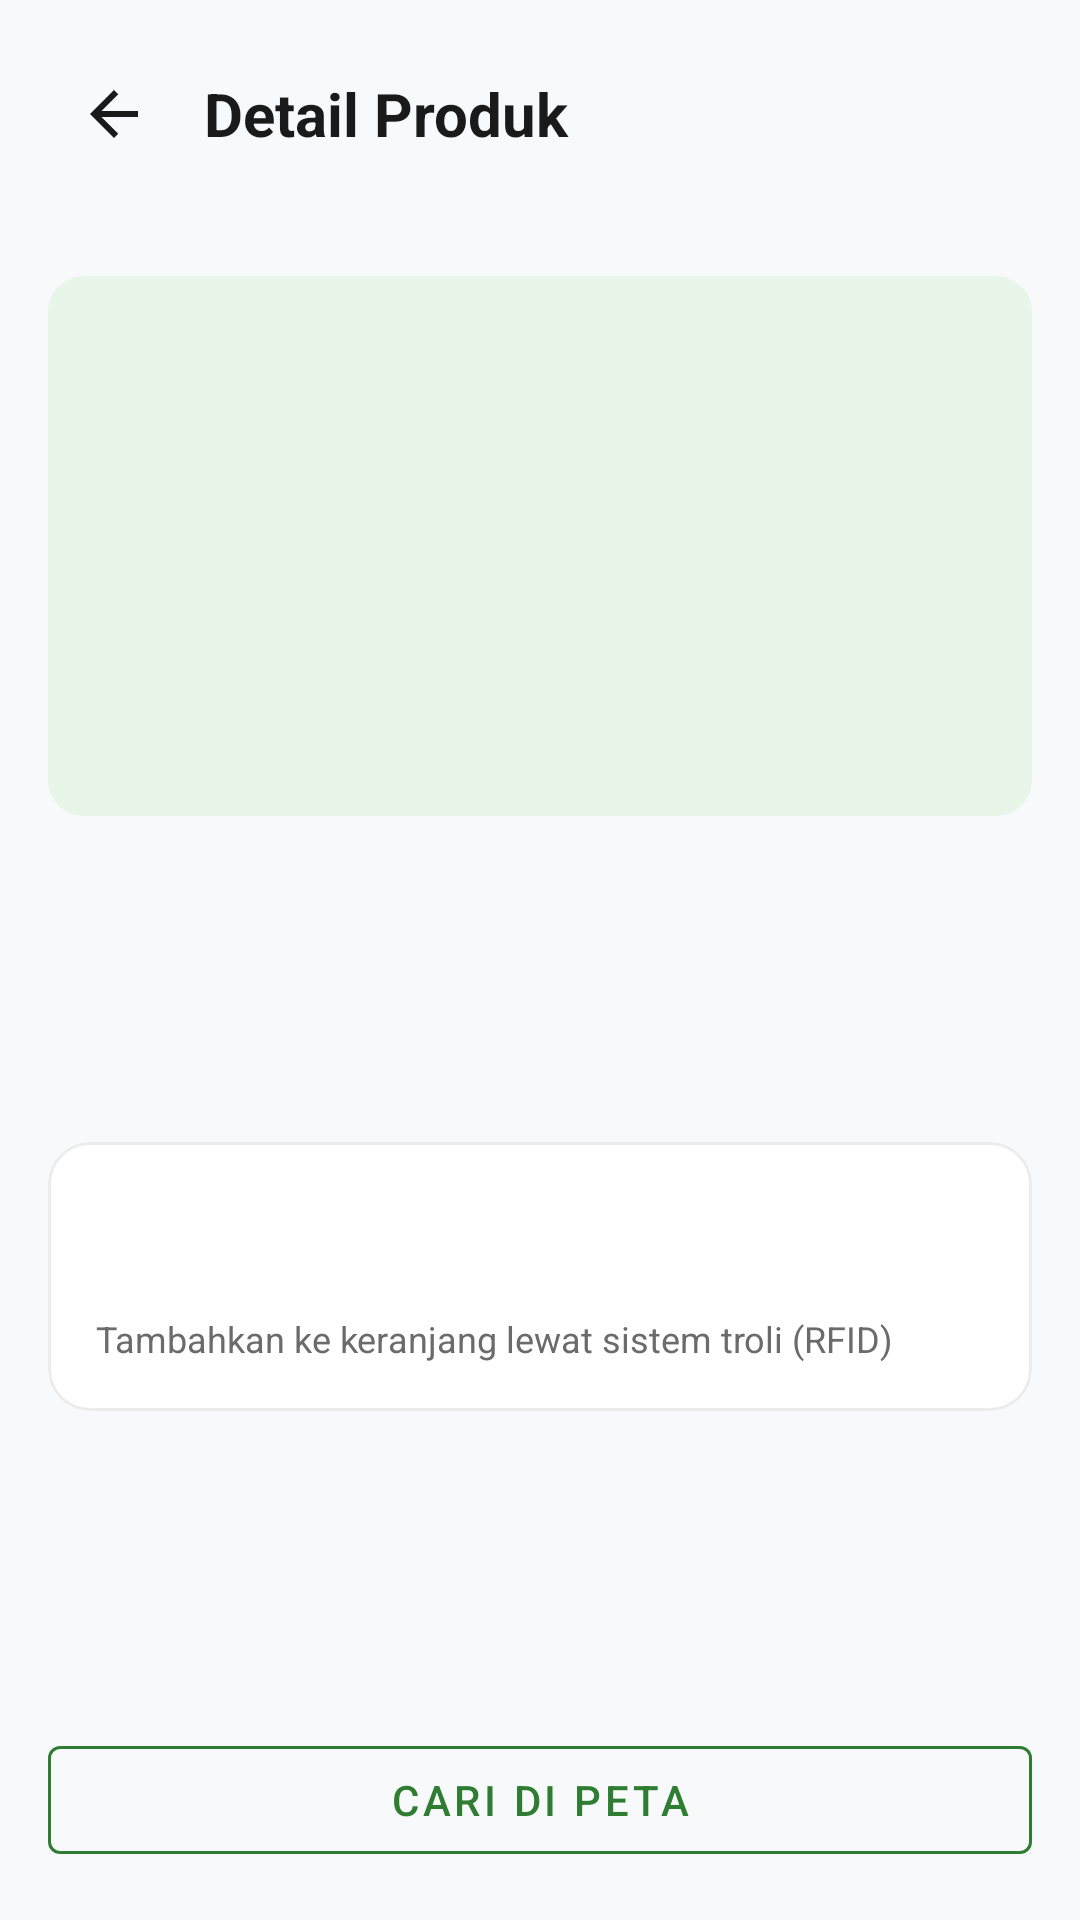

This screen was rendered from an Android layout file. Write that file and the resources it references.
<!-- AndroidManifest.xml: application theme Theme.SmartMarketKiosk -->
<!-- res/layout/fragment_product_detail.xml -->
<?xml version="1.0" encoding="utf-8"?>
<LinearLayout xmlns:android="http://schemas.android.com/apk/res/android"
    xmlns:app="http://schemas.android.com/apk/res-auto"
    xmlns:tools="http://schemas.android.com/tools"
    android:layout_width="match_parent"
    android:layout_height="match_parent"
    android:background="@color/sm_bg"
    android:orientation="vertical"
    tools:context=".ui.ProductDetailFragment">

    <LinearLayout
        android:layout_width="match_parent"
        android:layout_height="wrap_content"
        android:gravity="center_vertical"
        android:orientation="horizontal"
        android:padding="16dp">

        <ImageButton
            android:id="@+id/btnBack"
            android:layout_width="44dp"
            android:layout_height="44dp"
            android:background="?attr/selectableItemBackgroundBorderless"
            android:contentDescription="@string/back"
            android:src="@drawable/ic_back" />

        <TextView
            android:id="@+id/tvTitle"
            android:layout_width="0dp"
            android:layout_height="wrap_content"
            android:layout_marginStart="8dp"
            android:layout_weight="1"
            android:text="Detail Produk"
            android:textColor="@color/sm_text"
            android:textSize="20sp"
            android:textStyle="bold" />
    </LinearLayout>

    <ScrollView
        android:layout_width="match_parent"
        android:layout_height="0dp"
        android:layout_weight="1"
        android:fillViewport="true">

        <LinearLayout
            android:layout_width="match_parent"
            android:layout_height="wrap_content"
            android:orientation="vertical"
            android:padding="16dp">

            <TextView
                android:id="@+id/tvEmoji"
                android:layout_width="match_parent"
                android:layout_height="180dp"
                android:background="@drawable/bg_emoji"
                android:gravity="center"
                android:textSize="72sp"
                tools:ignore="HardcodedText"
                tools:text="🥕" />

            <TextView
                android:id="@+id/tvCategory"
                android:layout_width="wrap_content"
                android:layout_height="wrap_content"
                android:layout_marginTop="16dp"
                android:textColor="@color/sm_green"
                android:textSize="12sp"
                android:textStyle="bold"
                tools:text="Sayur &amp; Buah" />

            <TextView
                android:id="@+id/tvName"
                android:layout_width="wrap_content"
                android:layout_height="wrap_content"
                android:layout_marginTop="4dp"
                android:textColor="@color/sm_text"
                android:textSize="22sp"
                android:textStyle="bold"
                tools:text="Wortel Segar 500g" />

            <TextView
                android:id="@+id/tvDescription"
                android:layout_width="wrap_content"
                android:layout_height="wrap_content"
                android:layout_marginTop="8dp"
                android:textColor="@color/sm_muted"
                android:textSize="14sp"
                tools:text="Wortel lokal segar kemasan 500 gram." />

            <com.google.android.material.card.MaterialCardView
                android:id="@+id/cardInfo"
                android:layout_width="match_parent"
                android:layout_height="wrap_content"
                android:layout_marginTop="16dp"
                app:cardBackgroundColor="@color/sm_surface"
                app:cardCornerRadius="14dp"
                app:cardElevation="0dp"
                app:strokeColor="@color/sm_divider"
                app:strokeWidth="1dp">

                <LinearLayout
                    android:layout_width="match_parent"
                    android:layout_height="wrap_content"
                    android:orientation="vertical"
                    android:padding="16dp">

                    <LinearLayout
                        android:layout_width="match_parent"
                        android:layout_height="wrap_content"
                        android:gravity="center_vertical"
                        android:orientation="horizontal">

                        <TextView
                            android:id="@+id/tvPrice"
                            android:layout_width="0dp"
                            android:layout_height="wrap_content"
                            android:layout_weight="1"
                            android:textColor="@color/sm_green_dark"
                            android:textSize="22sp"
                            android:textStyle="bold"
                            tools:text="Rp 8.500" />

                        <TextView
                            android:id="@+id/tvStock"
                            android:layout_width="wrap_content"
                            android:layout_height="wrap_content"
                            android:textColor="@color/sm_muted"
                            android:textSize="13sp"
                            tools:text="Stok: 40" />
                    </LinearLayout>

                    <LinearLayout
                        android:layout_width="match_parent"
                        android:layout_height="wrap_content"
                        android:layout_marginTop="12dp"
                        android:gravity="center_vertical"
                        android:orientation="horizontal">

                        <TextView
                            android:layout_width="wrap_content"
                            android:layout_height="wrap_content"
                            android:text="Tambahkan ke keranjang lewat sistem troli (RFID)"
                            android:textColor="@color/sm_muted"
                            android:textSize="12sp" />
                    </LinearLayout>
                </LinearLayout>
            </com.google.android.material.card.MaterialCardView>

            <TextView
                android:id="@+id/tvLocation"
                android:layout_width="wrap_content"
                android:layout_height="wrap_content"
                android:layout_marginTop="16dp"
                android:textColor="@color/sm_muted"
                android:textSize="13sp"
                tools:text="Rak: Sayur &amp; Buah" />
        </LinearLayout>
    </ScrollView>

    <LinearLayout
        android:layout_width="match_parent"
        android:layout_height="wrap_content"
        android:gravity="center"
        android:orientation="horizontal"
        android:padding="16dp">

        <com.google.android.material.button.MaterialButton
            android:id="@+id/btnNavigate"
            style="@style/Widget.MaterialComponents.Button.OutlinedButton"
            android:layout_width="match_parent"
            android:layout_height="wrap_content"
            android:text="Cari di Peta"
            android:textColor="@color/sm_green"
            app:strokeColor="@color/sm_green" />
    </LinearLayout>
</LinearLayout>
<!-- resources referenced by this layout -->
<resources>
  <color name="sm_bg">#F8F9FA</color>
  <color name="sm_divider">#ECECEC</color>
  <color name="sm_green">#2E7D32</color>
  <color name="sm_green_dark">#1B5E20</color>
  <color name="sm_muted">#6B6B6B</color>
  <color name="sm_surface">#FFFFFF</color>
  <color name="sm_text">#1A1A1A</color>
  <!-- drawable bg_emoji (drawable) -->
  <?xml version="1.0" encoding="utf-8"?>
  <shape xmlns:android="http://schemas.android.com/apk/res/android"
      android:shape="rectangle">
      <solid android:color="@color/sm_green_light" />
      <corners android:radius="12dp" />
  </shape>
  <!-- drawable ic_back (drawable) -->
  <?xml version="1.0" encoding="utf-8"?>
  <vector xmlns:android="http://schemas.android.com/apk/res/android"
      android:width="24dp"
      android:height="24dp"
      android:viewportWidth="24"
      android:viewportHeight="24"
      android:tint="@color/sm_text">
      <path
          android:fillColor="#FF000000"
          android:pathData="M20,11H7.83l5.59,-5.59L12,4l-8,8 8,8 1.41,-1.41L7.83,13H20v-2z" />
  </vector>
  <string name="back">Kembali</string>
  <style name="Theme.SmartMarketKiosk" parent="Theme.MaterialComponents.DayNight.NoActionBar">
          <item name="android:windowLightStatusBar">true</item>
          <item name="android:statusBarColor">#F8F9FA</item>
          <item name="android:navigationBarColor">#FFFFFF</item>
          <item name="android:windowLightNavigationBar">true</item>
          <item name="android:windowLayoutInDisplayCutoutMode">shortEdges</item>
      </style>
  <color name="sm_green_light">#E8F5E9</color>
</resources>
